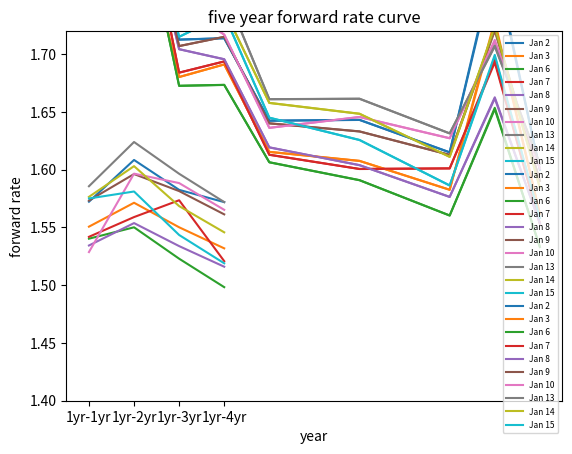

Write the Python code that produced this figure.
import datetime
import math
import matplotlib.pyplot as plt
import numpy as np

class bond:
    def __init__(self, ISIN, close_prices, maturity_date, coupon_rate, period):
        self.ISIN = ISIN
        self.price = close_prices
        self.maturity = maturity_date
        self.coupon = coupon_rate
        self.period = period

bond_list = []

# close prices for ten days of each bond
close_price_202031 = [99.85, 99.86, 99.86, 99.86, 99.86, 99.86, 99.86, 99.86, 99.86, 99.86]
bond_1 = bond("CA135087D929", close_price_202031, datetime.date(2020,3,1), 0.75, 0)
bond_list.append(bond_1)

close_price_202061 = [100.70, 100.70, 100.69, 100.69, 100.68, 100.66, 100.65, 100.65, 100.64, 100.64]
bond_2 = bond("CA135087YZ11", close_price_202061, datetime.date(2020,6,1), 1.75, 0)

close_price_202091 = [99.26, 99.28, 99.28, 99.27, 99.28, 99.28, 99.28, 99.27, 99.28, 99.30]
bond_3 = bond("CA135087E596", close_price_202091, datetime.date(2020,9,1), 0.375, 1)
bond_list.append(bond_3)

close_price_202131 = [98.89, 98.93, 98.95, 98.94, 98.92, 98.92, 98.88, 98.90, 98.90, 98.93]
bond_4 = bond("CA135087F254", close_price_202131, datetime.date(2021,3,1), 0.375, 2)
bond_list.append(bond_4)

close_price_202191 = [98.41, 98.45, 98.49, 98.46, 98.46, 98.43, 98.43, 98.38, 98.41, 98.42]
bond_5 = bond("CA135087F585", close_price_202191, datetime.date(2021,9,1), 0.375, 3)
bond_list.append(bond_5)

close_price_202231 = [97.57, 97.63, 97.66, 97.65, 97.64, 97.60, 97.61, 97.57, 97.58, 97.61]
bond_6 = bond("CA135087G328", close_price_202231, datetime.date(2022,3,1), 0.25, 4)
bond_list.append(bond_6)

close_price_202331 = [100.31, 100.42, 100.48, 100.45, 100.44, 100.35, 100.31, 100.27, 100.31, 100.38]
bond_7 = bond("CA135087H490", close_price_202331, datetime.date(2023,3,1), 0.875, 5)
bond_list.append(bond_7)

close_price_202431 = [102.52, 102.65, 102.75, 102.58, 102.68, 102.53, 102.47, 102.46, 102.54, 102.64]
bond_8 = bond("CA135087J546", close_price_202431, datetime.date(2024,3,1), 1.125, 6)
bond_list.append(bond_8)

close_price_202491 = [98.72, 98.95, 99.29, 99.11, 99.25, 98.99, 99.03, 99.06, 98.99, 99.10]
bond_9 = bond("CA135087J967", close_price_202491, datetime.date(2024,9,1), 0.75, 7)
bond_list.append(bond_9)

close_price_202531 = [98.24, 98.43, 98.58, 98.48, 98.48, 98.30, 98.25, 98.24, 98.34, 98.47]
bond_10 = bond("CA135087K528", close_price_202531, datetime.date(2025,3,1), 0.625, 8)
bond_list.append(bond_10)

price_date = {}
price_date[0] = datetime.date(2020,1,2)
price_date[1] = datetime.date(2020,1,3)
for x in range(2,7):
    price_date[x] = datetime.date(2020,1,x+4)
price_date[7] = datetime.date(2020, 1, 13)
price_date[8] = datetime.date(2020, 1, 14)
price_date[9] = datetime.date(2020, 1, 15)

period_dict = {}
for x in range(0,5):
    period_dict[x] = x
period_dict[5] = 6
period_dict[6] = 8
period_dict[7] = 9
period_dict[8] = 10

def present_value(bond, date_day):
    d_price = ((123 + date_day)/183)*bond.coupon
    present_val = round(d_price + bond.price[date_day], 4)
    return present_val
 
def time_diff(first_d, second_d):
    diff = (second_d - first_d).total_seconds()
    res = round(divmod(diff, 86400)[0] / 365, 3)
    return res
    
def year_frac(price_date, year_frac_dict):
    loc = 0
    for i in range(0,8):
        year_frac = time_diff(price_date, bond_list[i].maturity)
        year_frac_dict[loc] = year_frac
        
        check = time_diff(bond_list[i].maturity, bond_list[i+1].maturity)
        
        if check > 0.6:
            next_year_frac = time_diff(price_date, bond_list[i+1].maturity)
            year_frac_dict[loc+1] = (year_frac + next_year_frac)/2
            loc += 1
        loc += 1
    year_frac_dict[loc] = time_diff(price_date, bond_list[-1].maturity)
    return year_frac_dict


def total_present_value(f_val, coupon, period, rate, year_frac_dict):
    result = 0
    total_period = period_dict[period]

    if (period == 0):
        result += f_val*math.exp(-year_frac_dict[0] * rate)
    else:
        for i in range(total_period):
            result += coupon * math.exp(-year_frac_dict[i] * rate)
        result += f_val * math.exp(-year_frac_dict[i+1] * rate)
    return result
 
def ytm(bond, date_day, year_frac_dict):
    pre_val = present_value(bond, date_day)
    f_val = bond.coupon + 100
    
    ytm_1= bond.coupon/100
    check_1 = True
    while check_1:
        if (pre_val < f_val):
            ytm_1 -= 0.000001
        else:
            ytm_1 += 0.000001
 
        pv_1 = total_present_value(f_val, bond.coupon, bond.period, ytm_1, year_frac_dict)
 
        if (pre_val < f_val):
            check_1 = pv_1 < pre_val
        else:
            check_1 = pv_1> pre_val
            
    ytm_2= bond.coupon/100
    check_2 = True
    while check_2:
        if (pre_val < f_val):
            ytm_2 += 0.000001
        else:
            ytm_2 -= 0.000001
 
        pv_2 = total_present_value(f_val, bond.coupon, bond.period, ytm_2, year_frac_dict)
 
        if (pre_val < f_val):
            check_2 = pv_2 > pre_val
        else:
            check_2 = pv_2 < pre_val
    return max(ytm_1 * 100, ytm_2 * 100)

def ytm_every_day(bond_list):
    day_true_ytm = {}
    day_est_ytm = {}
    day_year_frac = {}

    for i in range(10):
        true_ytm = []
        est_ytm = []
        input_dict = {}
        year_frac_dict = year_frac(price_date[i], input_dict)

        j = 0
        while(j < 8):
            ytm_val = ytm(bond_list[j], i, year_frac_dict)
            # print(ytm_val)
            true_ytm.append(ytm_val)
            est_ytm.append(ytm_val)
            
            if (time_diff(bond_list[j].maturity, bond_list[j+1].maturity) > 0.6):
                next_ytm = ytm(bond_list[j+1], i, year_frac_dict)
                avg_ytm = (next_ytm + ytm_val)/2
                est_ytm.append(avg_ytm)
            j += 1

        last_ytm = ytm(bond_list[-1], i, year_frac_dict)
        true_ytm.append(last_ytm)
        est_ytm.append(last_ytm)
        day_true_ytm[i] = true_ytm
        day_est_ytm[i] = est_ytm
        day_year_frac[i] = year_frac_dict

    return day_true_ytm, day_est_ytm, day_year_frac

day_true_ytm, day_est_ytm, day_year_frac_dict = ytm_every_day(bond_list)

date = ['Jan 2', 'Jan 3', 'Jan 6', 'Jan 7', 'Jan 8', 'Jan 9', 'Jan 10', 'Jan 13', 'Jan 14', 'Jan 15']
plt.xticks(ticks = [0, 1, 2, 3, 4, 5, 6, 7, 8, 9, 10],labels = ['20/3','20/9','21/3','21/9', '22/3', '22/9', '23/3', '23/9', '24/3', '24/9','25/3'])
for i in range(10):
    plt.plot(day_est_ytm[i], label = date[i])
plt.xlabel('time to maturity')
plt.ylabel('yield to maturity')
plt.title('five year yield curve')
plt.legend(loc=1, prop={'size': 6})
plt.show()

def total_spot_rate_pre_val(f_val, coupon, period, rate, year_frac_dict, spot_rate, gap):
    res = 0
    total_period = period_dict[period]

    if gap == False:
        for i in range(total_period):
            res += coupon * math.exp(-year_frac_dict[i] * (spot_rate[i]/100))
        res += f_val * math.exp(-year_frac_dict[i+1] * rate)
    else:
        for i in range(total_period - 1):
            res += coupon * math.exp(-year_frac_dict[i] * (spot_rate[i]/100))
        res += coupon * math.exp(-year_frac_dict[i+1] * ((spot_rate[-1]/100 + rate)/2))
        res += f_val * math.exp(-year_frac_dict[i+2] * rate)

    return res
 
 
def spot_rate(bond, date_day, bond_index, year_frac_dict, spot_rate, ytm_list, gap):
    pre_val = present_value(bond, date_day)
    f_val = bond.coupon + 100
    
    spot_rate_1 = ytm_list[bond_index]/100
    check_1 = True
    while check_1:
        if (pre_val < f_val):
            spot_rate_1 -= 0.000001
        else:
            spot_rate_1 += 0.000001
 
        pv_1 = total_spot_rate_pre_val(f_val, bond.coupon, bond.period, spot_rate_1, year_frac_dict, spot_rate, gap)

        if (pre_val < f_val):
            check_1 = pv_1 < pre_val
        else:
            check_1 = pv_1 > pre_val

    spot_rate_2 = ytm_list[bond_index]/100
    check_2 = True
    while check_2:
        if (pre_val < f_val):
            spot_rate_2 += 0.000001
        else:
            spot_rate_2 -= 0.000001

        pv_2 = total_spot_rate_pre_val(f_val, bond.coupon, bond.period, spot_rate_2, year_frac_dict, spot_rate, gap)
        
        if (pre_val < f_val):
            check_2 = pv_2 > pre_val
        else:
            check_2 = pv_2 < pre_val

    return max(spot_rate_1*100, spot_rate_2*100)
 
 
 
def spot_rate_every_day(bond_list, day_year_frac_dict):
    spot_rt_dict = {}
    for i in range(10):
        spot_rt_list = []
        for j in range(len(bond_list)):
            ytm_list = day_true_ytm[i]

            if j == 0:
                spot_rt_list.append(ytm_list[0])
            if j >= 1:
                bond = bond_list[j]
                if time_diff(bond_list[j-1].maturity, bond.maturity) > 0.6:
                    spot_rt = spot_rate(bond_list[j], i, j, day_year_frac_dict[i], spot_rt_list, ytm_list, True)
                    spot_rt_list.append((spot_rt_list[-1] + spot_rt)/2)
                    spot_rt_list.append(spot_rt)
                else:
                    spot_rt = spot_rate(bond_list[j], i, j, day_year_frac_dict[i], spot_rt_list, ytm_list, False)
                    spot_rt_list.append(spot_rt)
        spot_rt_dict[i] = spot_rt_list
    return spot_rt_dict

                    
spot_rate_dict = spot_rate_every_day(bond_list, day_year_frac_dict)

date = ['Jan 2', 'Jan 3', 'Jan 6', 'Jan 7', 'Jan 8', 'Jan 9', 'Jan 10', 'Jan 13', 'Jan 14', 'Jan 15']
plt.xlabel('time to maturity')
plt.ylabel('spot rate')
plt.title('five year spot rate curve')
axes = plt.gca()
axes.set_ylim([1.4, 2.8])
plt.xticks(ticks = [0, 1, 2, 3, 4, 5, 6, 7, 8, 9, 10],labels = ['20/3','20/9','21/3','21/9', '22/3', '22/9', '23/3', '23/9', '24/3', '24/9','25/3'])
for i in range(10):
    plt.plot(spot_rate_dict[i], label = date[i])
plt.legend(loc=1, prop={'size': 6})
plt.show()

def forward_rate(spot_r_dict):
    forward_rt_dict = {}
    for i in range(len(spot_r_dict)):
        forward_rt_list = []
        rate_used = spot_r_dict[i][2]

        j = 2
        l = 4
        while(l < len(spot_r_dict[0])):
            forw = (spot_r_dict[i][l] * j - rate_used)/(j-1)
            forward_rt_list.append(forw)        
            j += 1
            l += 2
        forward_rt_dict[i] = forward_rt_list
    return forward_rt_dict


forward_rate_dict = forward_rate(spot_rate_dict)

dates = ['Jan 2', 'Jan 3', 'Jan 6', 'Jan 7', 'Jan 8', 'Jan 9', 'Jan 10', 'Jan 13', 'Jan 14', 'Jan 15']
plt.xlabel('year')
plt.ylabel('forward rate')
plt.title('five year forward rate curve')
axes = plt.gca()
axes.set_ylim([1.4, 1.72])
plt.xticks(ticks = [0, 1, 2, 3],labels = ['1yr-1yr','1yr-2yr','1yr-3yr','1yr-4yr'])
for i in range(10):
    plt.plot(forward_rate_dict[i], label = dates[i])
plt.legend(loc=1, prop={'size': 6})
plt.show()

def ytm_cov(est_ytm):
    ytm_lst = []
    for i in range(10):
        n = 1
        res_list = []
        while (n < len(est_ytm[0])):
            res_list.append(est_ytm[i][n])
            n += 2
        ytm_lst.append(res_list)

    ytm_lst = np.array(ytm_lst).transpose()

    log_returns = np.zeros((5, 9))
    for i in range(len(ytm_lst)):
        for j in range(len(ytm_lst[i])-1):
            log_returns[i][j] = math.log(ytm_lst[i][j]/ytm_lst[i][j+1])

    return np.cov(log_returns)

ytm_cov_log_re = ytm_cov(day_est_ytm)


def forward_cov(for_r_dict):
    for_r_list = []
    for i in range(10):
        n = 0
        res_list = []
        while (n < len(for_r_dict[0])):
            res_list.append(for_r_dict[i][n])
            n += 1
        for_r_list.append(res_list)

    for_r_list = np.array(for_r_list).transpose()

    log_returns = np.zeros((4, 9))
    for i in range(len(for_r_list)):
        for j in range(len(for_r_list[i])-1):
            log_returns[i][j] = math.log(for_r_list[i][j]/for_r_list[i][j+1])
    return np.cov(log_returns)

forward_cov_log_re = forward_cov(forward_rate_dict)


ytm_val, ytm_vec = np.linalg.eig(ytm_cov_log_re)
forward_val, forward_vec = np.linalg.eig(forward_cov_log_re)
